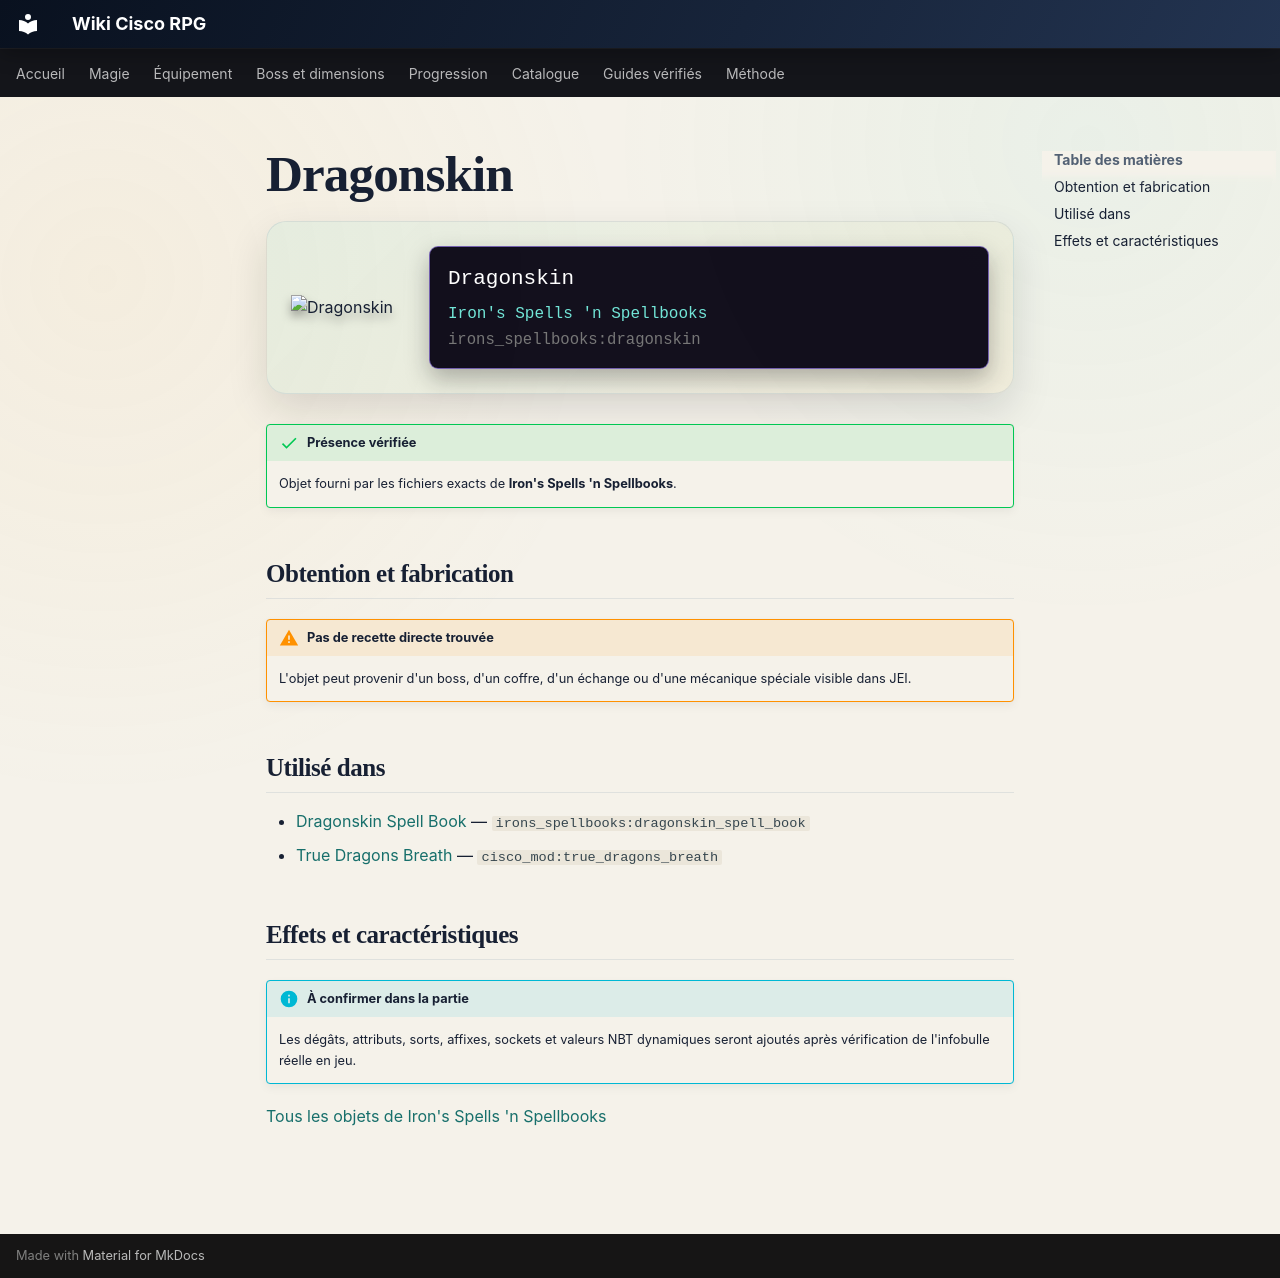

repository: Kloups-Dev/wiki-cisco-rpg · page: catalogue/objets/irons_spellbooks/dragonskin/index.html · generator: mkdocs

# Dragonskin

<div class="mc-item-showcase">
<img class="mc-item-icon" src="../../../../assets/generated/items/irons_spellbooks/dragonskin.png" alt="Dragonskin">
<div class="mc-tooltip-card">
<div class="mc-tooltip-card__name">Dragonskin</div>
<div class="mc-tooltip-card__mod">Iron&#x27;s Spells &#x27;n Spellbooks</div>
<div class="mc-tooltip-card__id">irons_spellbooks:dragonskin</div>
</div>
</div>

!!! success "Présence vérifiée"
    Objet fourni par les fichiers exacts de **Iron's Spells 'n Spellbooks**.

## Obtention et fabrication

!!! warning "Pas de recette directe trouvée"
    L'objet peut provenir d'un boss, d'un coffre, d'un échange ou d'une mécanique spéciale visible dans JEI.

## Utilisé dans

- [Dragonskin Spell Book](../../../catalogue/objets/irons_spellbooks/dragonskin_spell_book.md) — <code>irons_spellbooks:dragonskin_spell_book</code>
- [True Dragons Breath](../../../catalogue/objets/cisco_mod/true_dragons_breath.md) — <code>cisco_mod:true_dragons_breath</code>

## Effets et caractéristiques

!!! info "À confirmer dans la partie"
    Les dégâts, attributs, sorts, affixes, sockets et valeurs NBT dynamiques seront ajoutés après vérification de l'infobulle réelle en jeu.

[Tous les objets de Iron's Spells 'n Spellbooks](../../../contenu/irons-spells.md)
